Run: headless pygame with SDL's dummy video driver; simulated clock (each Clock.tick advances the game by its frame time, no real sleeping); random seed 0; keys injected as events and as key.get_pressed() state; no mouse input.
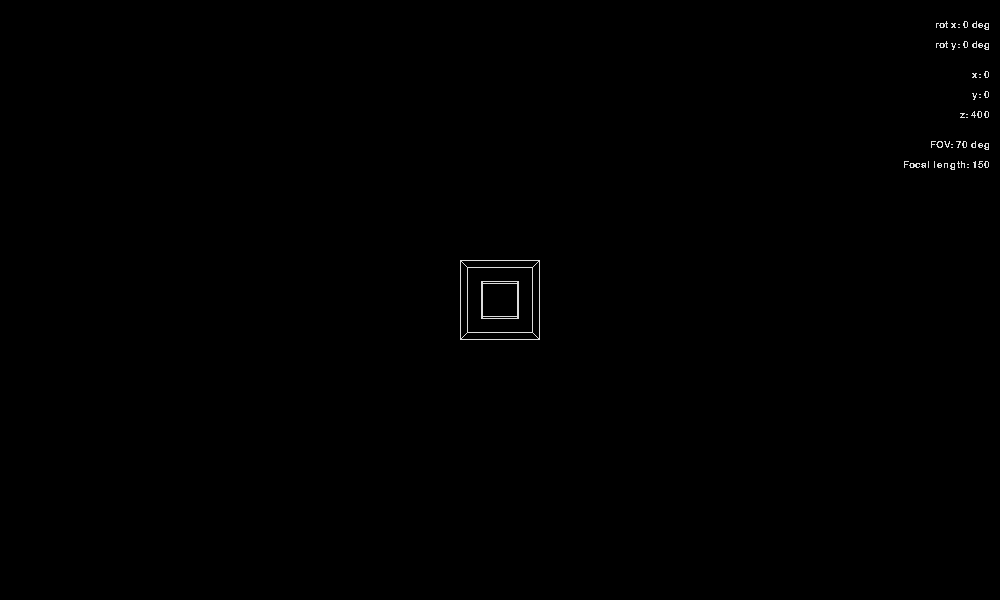
Frame 1 of 4 · flips 1–60 · no input
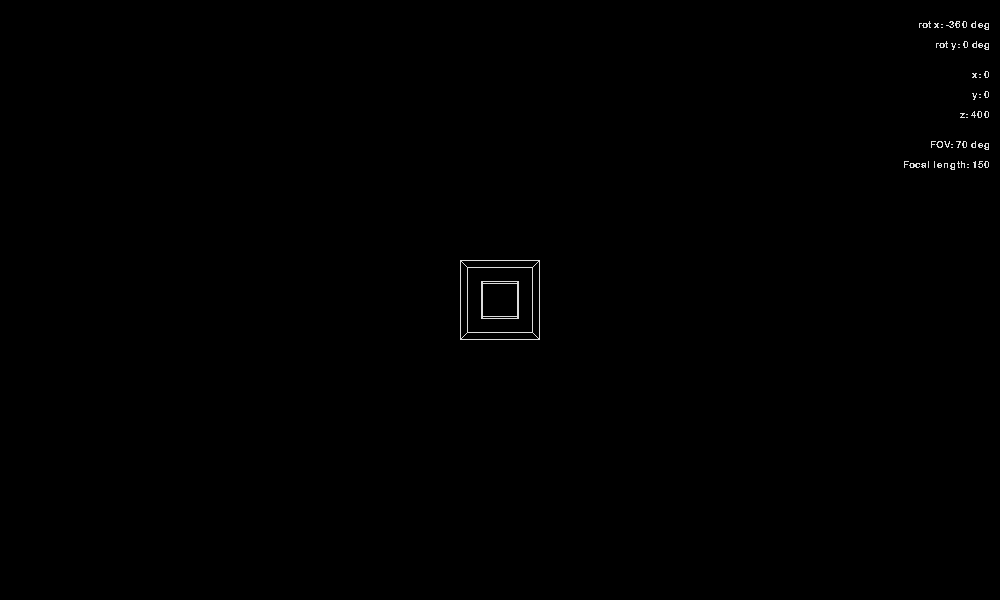
Frame 2 of 4 · flips 61–180 · tapped SPACE, RETURN · held RIGHT (→), D
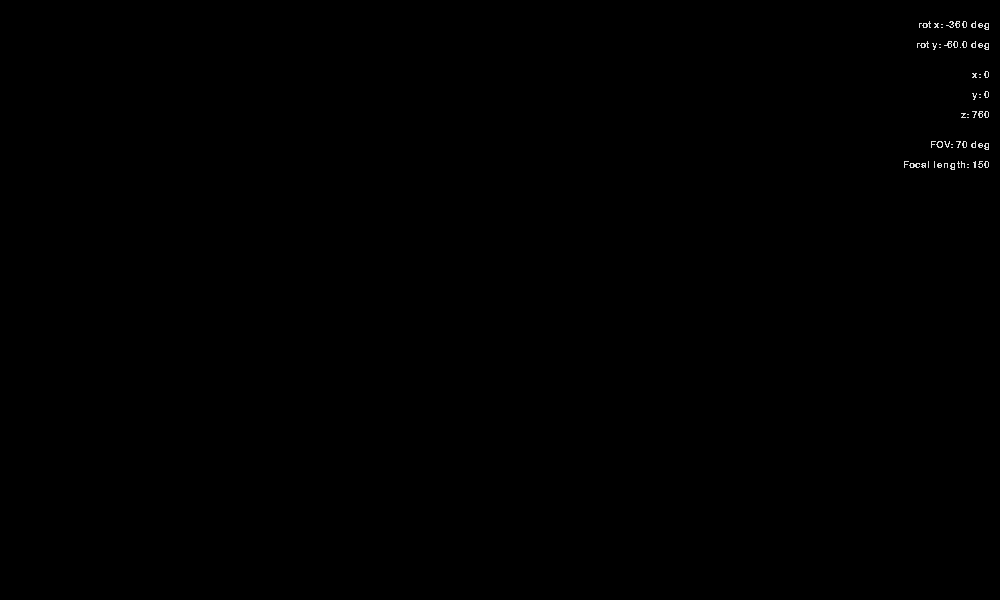
Frame 3 of 4 · flips 181–300 · held DOWN (↓), S
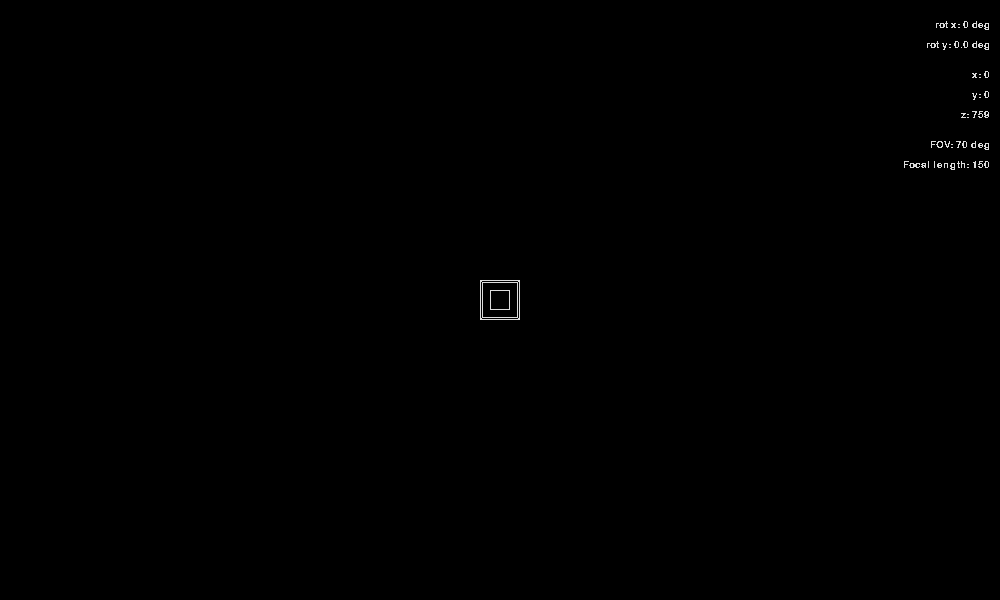
Frame 4 of 4 · flips 301–420 · held LEFT (←), A, UP (↑), W

The pygame program that drew these frames:

import pygame
from math import *
pygame.init()
#colors
red = (255, 0, 0); lime = (50, 205, 50); black = (20, 20, 20); blue = (100, 100, 255); white = (220, 220, 220); darkblack = (0, 0, 0)
WIDTH, HEIGHT = 1000, 600; window = pygame.display.set_mode((WIDTH, HEIGHT))

window.fill(darkblack)
clock = pygame.time.Clock()

FONT = pygame.font.SysFont("calibri", 15)


class camera():
    def __init__(self, pos = (0, 0, 400), rot = (0, 0), FOV = 70, focal_length = 150, speed = 3):
        self.x = pos[0]
        self.y = pos[1]
        self.z = pos[2]
        self.rotx = rot[0]
        self.roty = rot[1]
        self.focal_length = focal_length
        self.speed = speed
        self.FOV = FOV

    def changeFOV(self):
        self.width = tan(radians(self.FOV / 2)) * self.focal_length * 2

    def move(self, key):
        if key[pygame.K_SPACE]: self.y += self.speed
        if key[pygame.K_LSHIFT]: self.y -= self.speed

        moveX = lambda rot: sin(radians(rot)) * self.speed
        moveZ = lambda rot: cos(radians(rot)) * self.speed

        if key[pygame.K_w]: self.x += moveX(self.rotx); self.z -= moveZ(self.rotx)
        if key[pygame.K_s]: self.x -= moveX(self.rotx); self.z += moveZ(self.rotx)
        if key[pygame.K_a]: self.x -= moveX(self.rotx - 90); self.z += moveZ(self.rotx - 90)
        if key[pygame.K_d]: self.x -= moveX(self.rotx + 90); self.z += moveZ(self.rotx + 90)

        if key[pygame.K_LEFT]: self.rotx += self.speed
        if key[pygame.K_RIGHT]: self.rotx -= self.speed
        if key[pygame.K_UP]: self.roty += 0.5
        if key[pygame.K_DOWN]: self.roty -= 0.5

cam = camera((0, 0, 400))
cam.changeFOV()



class cube():
    def __init__(self, size):
        self.vertices = [[-1,-1,-1],[1,-1,-1],[-1,1,-1],[1,1,-1],[-1,-1,1],[1,-1,1],[-1,1,1],[1,1,1]]
        for idx in range(len(self.vertices)):
            for i in range(3):
                self.vertices[idx][i] *= size
        self.edges = [[0,1],[0,2],[1,3],[2,3],[1,5],[0,4],[2,6],[3,7],[4,5],[5,7],[6,7],[4,6]]

cube1 = cube(40)
cube2 = cube(20)


def xprojected(pointXYZ):
    rot = radians(cam.rotx)
    px, py, pz = pointXYZ
    angle = atan2((px - cam.x), (pz - cam.z))
    x = cam.focal_length * (tan(angle + rot))
    x = (x * (WIDTH / (cam.width*2))) + WIDTH/2
    return x

def yprojected(pointXYZ):
    # turn degrees to radians
    rot = radians(cam.roty)
    # get x y z of the point
    px, py, pz = pointXYZ
    # calculate angle between the cam and point
    angle = atan2((py - cam.y), sqrt((px - cam.x)**2 + (pz - cam.z)**2))
    #calculate y based on the angle calculated before
    y = cam.focal_length * (tan(rot - angle))

    #scale the point
    y = (y * (WIDTH / (cam.width*2))) + HEIGHT/2
    return y

def project(pointXYZ):
    x, y = xprojected(pointXYZ), yprojected(pointXYZ)
    return x, y

def drawDebugMenu():

    #rots
    camrotxText = FONT.render(f"rot x: {cam.rotx} deg", False, white)
    camrotyText = FONT.render(f"rot y: {cam.roty} deg", False, white)
    window.blit(camrotxText, (WIDTH - (camrotxText.get_width()+10), 20))
    window.blit(camrotyText, (WIDTH - (camrotyText.get_width()+10), 40))

    # XYZ
    camxText = FONT.render(f"x: {int(cam.x)}", False, white)
    camyText = FONT.render(f"y: {int(cam.y)}", False, white)
    camzText = FONT.render(f"z: {int(cam.z)}", False, white)
    window.blit(camxText, (WIDTH - (camxText.get_width()+10), 70))
    window.blit(camyText, (WIDTH - (camyText.get_width()+10), 90))
    window.blit(camzText, (WIDTH - (camzText.get_width()+10), 110))

    #FOV and focal length
    FOVText = FONT.render(f"FOV: {cam.FOV} deg", False, white)
    FocalLengthText = FONT.render(f"Focal length: {cam.focal_length}", False, white)
    window.blit(FOVText, (WIDTH - (FOVText.get_width() + 10), 140))
    window.blit(FocalLengthText, (WIDTH - (FocalLengthText.get_width() + 10), 160))


def drawCubes(cubes):
    # drawing points
    # for point in cube.vertices:
    #     x, y = project(point)
    #     pygame.draw.circle(window, (255, 0, 0), (x, y), 2)
    for mycube in cubes:
        for edge in mycube.edges:
            p1 = project(mycube.vertices[edge[0]])
            p2 = project(mycube.vertices[edge[1]])
            pygame.draw.line(window, white, p1, p2, 1)

running = True
while running:
    #events
    for event in pygame.event.get():
        if event.type == pygame.QUIT:
            running = False
    key = pygame.key.get_pressed()
    if key[pygame.K_ESCAPE]: running = False
    if key[pygame.K_i]: cam.focal_length += 1
    if key[pygame.K_k]: cam.focal_length -= 1
    if key[pygame.K_u]: cam.FOV += 1; cam.changeFOV()
    if key[pygame.K_j]: cam.FOV -= 1; cam.changeFOV()

    cam.move(key)
    #deviding by 0 error
    # try:
    window.fill(darkblack)
    drawCubes([cube1, cube2])
    drawDebugMenu()
    # except:
        # print("Error probably division by zero")
    pygame.display.update()
    clock.tick(60)
    print(cam.FOV)
pygame.quit()
quit()
